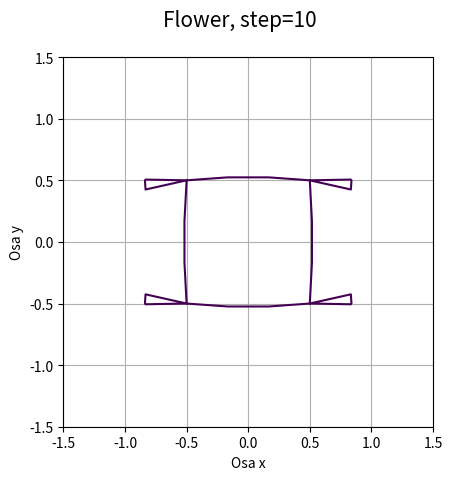
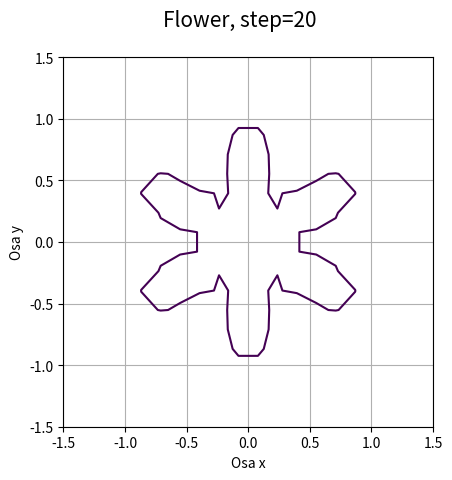
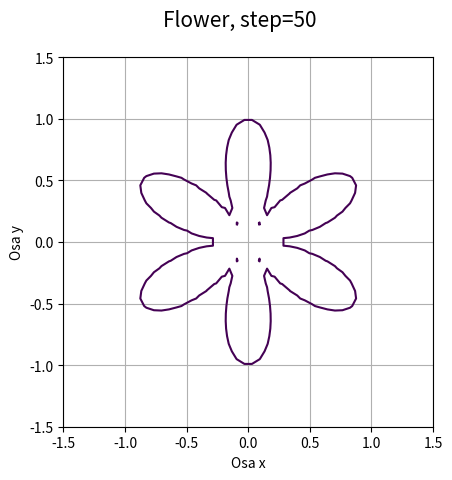
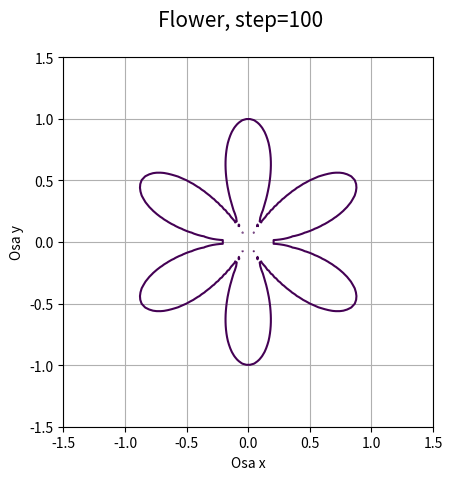
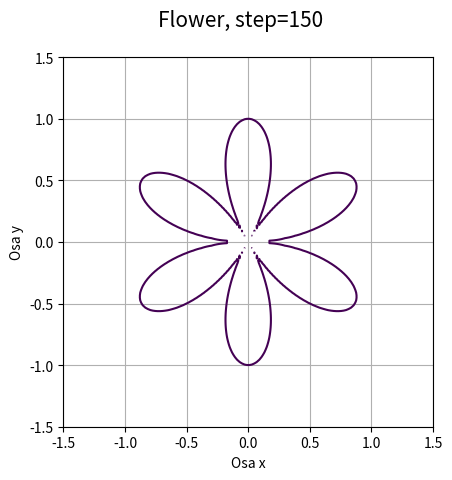
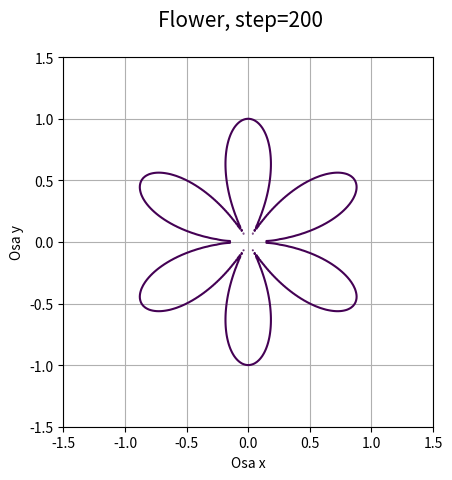
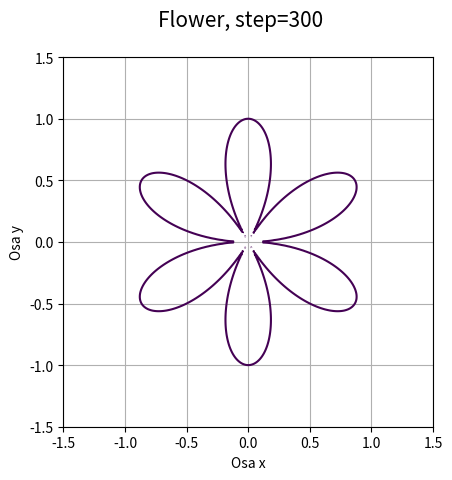
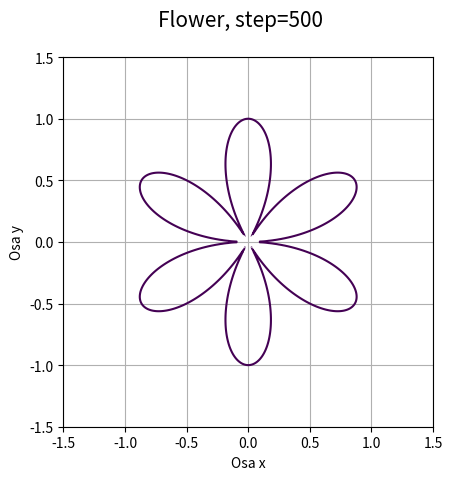
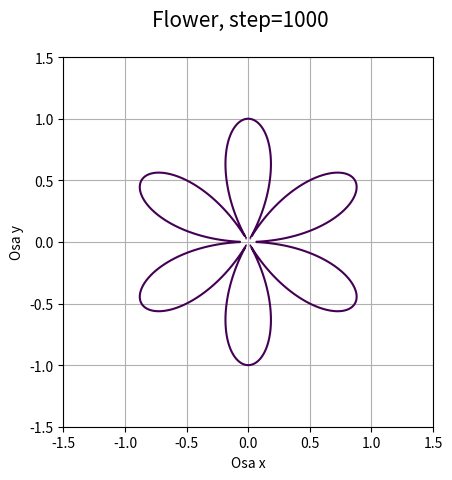
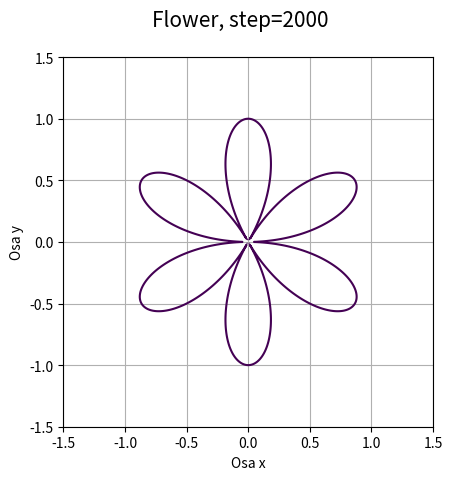
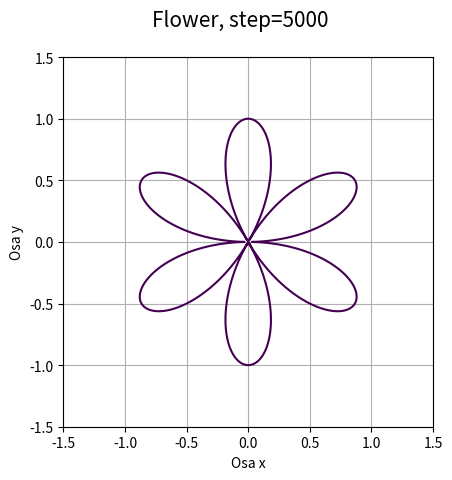

Python code for these plots, in order:
"""Křivka zadaná implicitní funkcí."""

#
# Použito v článku:
#
# Křivky popsané implicitní funkcí, animace křivek
# https://www.root.cz/clanky/krivky-popsane-implicitni-funkci-animace-krivek/
#
# Součást seriálu:
#
# Křivky nejen v počítačové grafice
# https://www.root.cz/serialy/krivky-nejen-v-pocitacove-grafice/
#
# Zdrojový kód tohoto skriptu ve stylu literate programming
# https://tisnik.github.io/presentations/appendix/lit_sources/implicit/flower.html
#

import numpy as np
import matplotlib.pyplot as plt

# číslo snímku
frame = 1

for step in (10, 20, 50, 100, 150, 200, 300, 500, 1000, 2000, 5000):
    # příprava vektorů pro konstrukci mřížky
    x = np.linspace(-1.5, 1.5, step)
    y = np.linspace(-1.5, 1.5, step)

    # konstrukce mřížky
    x, y = np.meshgrid(x, y)

    # implicitní funkce
    z = (3 * x ** 2 - y ** 2) ** 2 * y ** 2 - (x ** 2 + y ** 2) ** 4

    # hodnota, která se má zvýraznit na isoploše
    levels = [0]

    # rozměry grafu při uložení: 640x480 pixelů
    fig, ax = plt.subplots(1, figsize=(6.4, 4.8))

    # titulek grafu
    fig.suptitle("Flower, step={}".format(step), fontsize=15)

    # vykreslení implicitní funkce
    ax.contour(x, y, z, levels)

    # zobrazit mřížku
    ax.grid(True)

    # zachovat poměr stran
    ax.axis("scaled")

    # popisek os
    plt.xlabel("Osa x")
    plt.ylabel("Osa y")

    # uložení grafu do rastrového obrázku
    plt.savefig("flower_{:02}.png".format(frame))

    # další snímek
    frame += 1
